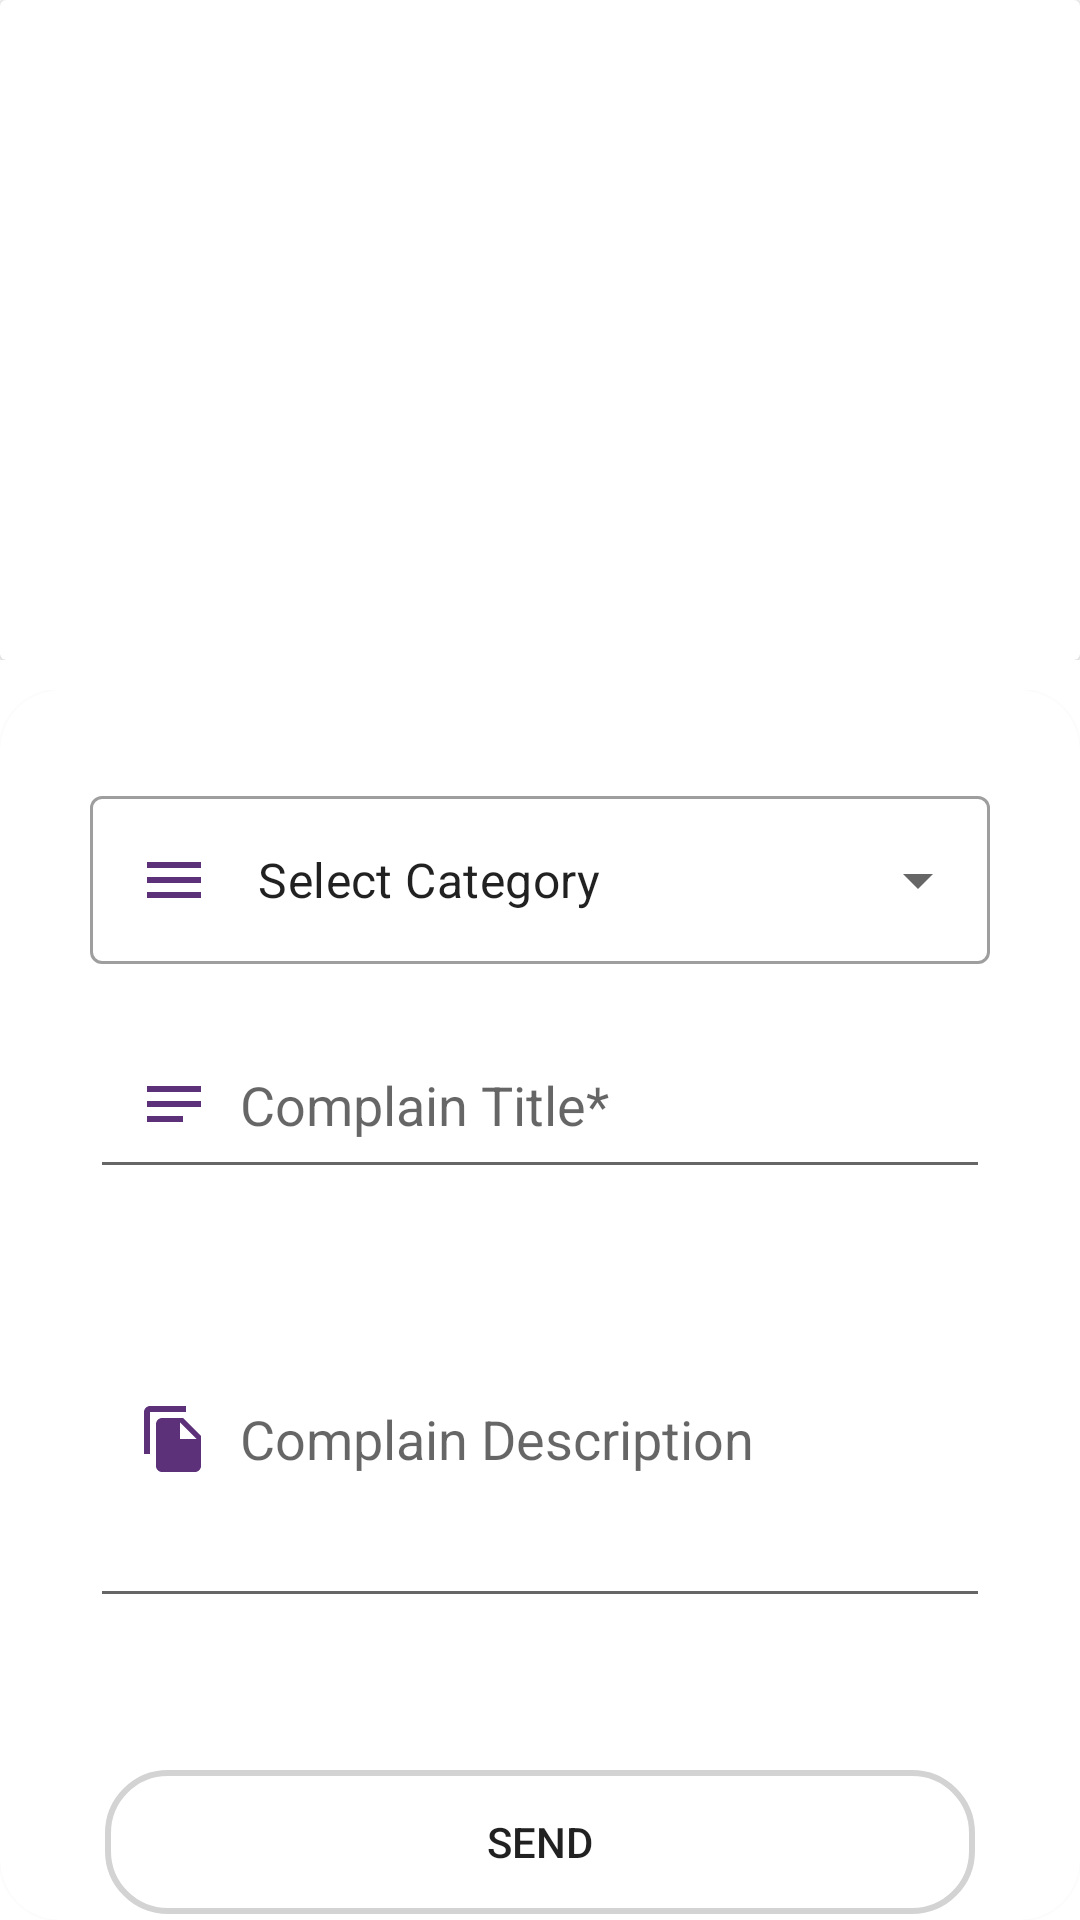

Here is an Android app screen rendered from its layout file. Give the layout XML and the strings, colors and styles it references.
<!-- AndroidManifest.xml: application theme Theme.ComplainPage -->
<!-- res/layout/activity_complain_detail.xml -->
<?xml version="1.0" encoding="utf-8"?>
<RelativeLayout xmlns:android="http://schemas.android.com/apk/res/android"
    xmlns:app="http://schemas.android.com/apk/res-auto"
    xmlns:tools="http://schemas.android.com/tools"
    android:layout_width="match_parent"
    android:layout_height="match_parent"
    tools:context=".ComplainDetail">

    <RelativeLayout
        android:layout_width="match_parent"
        android:layout_height="wrap_content"
        android:background="@drawable/ic_launcher_background">

        <androidx.cardview.widget.CardView
            android:layout_width="match_parent"
            android:layout_height="wrap_content">

            <ImageView
                android:id="@+id/complainimage"
                android:layout_width="match_parent"
                android:layout_height="220dp"
                android:background="@drawable/ic_launcher_background" />

        </androidx.cardview.widget.CardView>

    </RelativeLayout>

    <LinearLayout
        android:layout_width="match_parent"
        android:layout_height="match_parent"
        android:layout_marginTop="230dp"
        android:orientation="vertical">

        <androidx.cardview.widget.CardView
            android:layout_width="match_parent"
            android:layout_height="match_parent"
            android:background="@drawable/shape"
            app:cardCornerRadius="20dp"
            >

            <RelativeLayout
                android:layout_width="match_parent"
                android:layout_height="match_parent">

                <com.google.android.material.textfield.TextInputLayout
                    android:id="@+id/til"
                    style="@style/Widget.MaterialComponents.TextInputLayout.OutlinedBox.Dense.ExposedDropdownMenu"
                    android:layout_width="match_parent"
                    android:layout_height="wrap_content"
                    android:layout_marginLeft="30dp"
                    android:layout_marginTop="30dp"
                    android:layout_marginRight="30dp">

                    <AutoCompleteTextView
                        android:id="@+id/act"
                        android:layout_width="match_parent"
                        android:layout_height="wrap_content"
                        android:layout_weight="1"
                        android:drawableStart="@drawable/complain_menu"
                        android:drawablePadding="16dp"
                        android:inputType="none"
                        android:padding="16dp"
                        android:text="Select Category" />

                </com.google.android.material.textfield.TextInputLayout>

                <LinearLayout
                    android:layout_width="match_parent"
                    android:layout_height="wrap_content"
                    android:layout_marginLeft="30dp"
                    android:layout_marginTop="110dp"
                    android:layout_marginRight="30dp">

                    <EditText
                        android:layout_width="match_parent"
                        android:layout_height="match_parent"
                        android:drawableLeft="@drawable/complain_title"
                        android:drawablePadding="10dp"
                        android:hint="Complain Title*"
                        android:padding="16dp" />


                </LinearLayout>

                <LinearLayout
                    android:layout_width="match_parent"
                    android:layout_height="wrap_content"
                    android:layout_marginLeft="30dp"
                    android:layout_marginTop="190dp"
                    android:layout_marginRight="30dp">


                    <EditText
                        android:layout_width="match_parent"
                        android:layout_height="wrap_content"
                        android:drawableLeft="@drawable/complain_description"
                        android:drawablePadding="10dp"
                        android:hint="Complain Description"
                        android:inputType="textMultiLine"
                        android:lines="4"
                        android:overScrollMode="always"
                        android:padding="16dp"
                        android:scrollbarStyle="insideInset"
                        android:scrollbars="vertical"
                        android:scrollHorizontally="false" />


                </LinearLayout>

                <LinearLayout
                    android:layout_width="match_parent"
                    android:layout_height="wrap_content"
                    android:layout_marginTop="360dp">

                    <Button
                        android:layout_width="match_parent"
                        android:layout_height="wrap_content"
                        android:layout_marginLeft="35dp"
                        android:layout_marginRight="35dp"
                        android:background="@drawable/shape"
                        android:text="Send" />

                </LinearLayout>

            </RelativeLayout>

        </androidx.cardview.widget.CardView>

    </LinearLayout>

</RelativeLayout>
<!-- resources referenced by this layout -->
<resources>
  <!-- drawable complain_description (drawable) -->
  <vector android:height="24dp" android:tint="#5C3179"
      android:viewportHeight="24" android:viewportWidth="24"
      android:width="24dp" xmlns:android="http://schemas.android.com/apk/res/android">
      <path android:fillColor="@android:color/white" android:pathData="M16,1L4,1c-1.1,0 -2,0.9 -2,2v14h2L4,3h12L16,1zM15,5l6,6v10c0,1.1 -0.9,2 -2,2L7.99,23C6.89,23 6,22.1 6,21l0.01,-14c0,-1.1 0.89,-2 1.99,-2h7zM14,12h5.5L14,6.5L14,12z"/>
  </vector>
  <!-- drawable complain_menu (drawable) -->
  <vector android:height="24dp" android:tint="#5C3179"
      android:viewportHeight="24" android:viewportWidth="24"
      android:width="24dp" xmlns:android="http://schemas.android.com/apk/res/android">
      <path android:fillColor="@android:color/white" android:pathData="M3,18h18v-2L3,16v2zM3,13h18v-2L3,11v2zM3,6v2h18L21,6L3,6z"/>
  </vector>
  <!-- drawable complain_title (drawable) -->
  <vector android:autoMirrored="true" android:height="24dp"
      android:tint="#5C3179" android:viewportHeight="24"
      android:viewportWidth="24" android:width="24dp" xmlns:android="http://schemas.android.com/apk/res/android">
      <path android:fillColor="@android:color/white" android:pathData="M3,18h12v-2L3,16v2zM3,6v2h18L21,6L3,6zM3,13h18v-2L3,11v2z"/>
  </vector>
  <!-- drawable shape (drawable) -->
  <?xml version="1.0" encoding="utf-8"?>
  <shape xmlns:android="http://schemas.android.com/apk/res/android"
      android:shape="rectangle"
      android:visible="true">
  
      <stroke
          android:width="2dp"
          android:color="#D3D3D3"/>
      <corners
          android:radius="20dp" />
  
  </shape>
  <style name="Theme.ComplainPage" parent="Theme.MaterialComponents.DayNight.DarkActionBar">
          
          <item name="colorPrimary">@color/purple_500</item>
          <item name="colorPrimaryVariant">@color/purple_700</item>
          <item name="colorOnPrimary">@color/white</item>
          
          <item name="colorSecondary">@color/teal_200</item>
          <item name="colorSecondaryVariant">@color/teal_700</item>
          <item name="colorOnSecondary">@color/black</item>
          
          <item name="android:statusBarColor" tools:targetApi="l">?attr/colorPrimaryVariant</item>
          
      </style>
  <!-- not gathered from this repository: default colours our renderer supplied (Android Studio template values) -->
  <color name="purple_500">#FF6200EE</color>
  <color name="purple_700">#FF3700B3</color>
  <color name="teal_200">#FF03DAC5</color>
  <color name="teal_700">#FF018786</color>
  <color name="black">#FF000000</color>
  <color name="white">#FFFFFFFF</color>
</resources>
